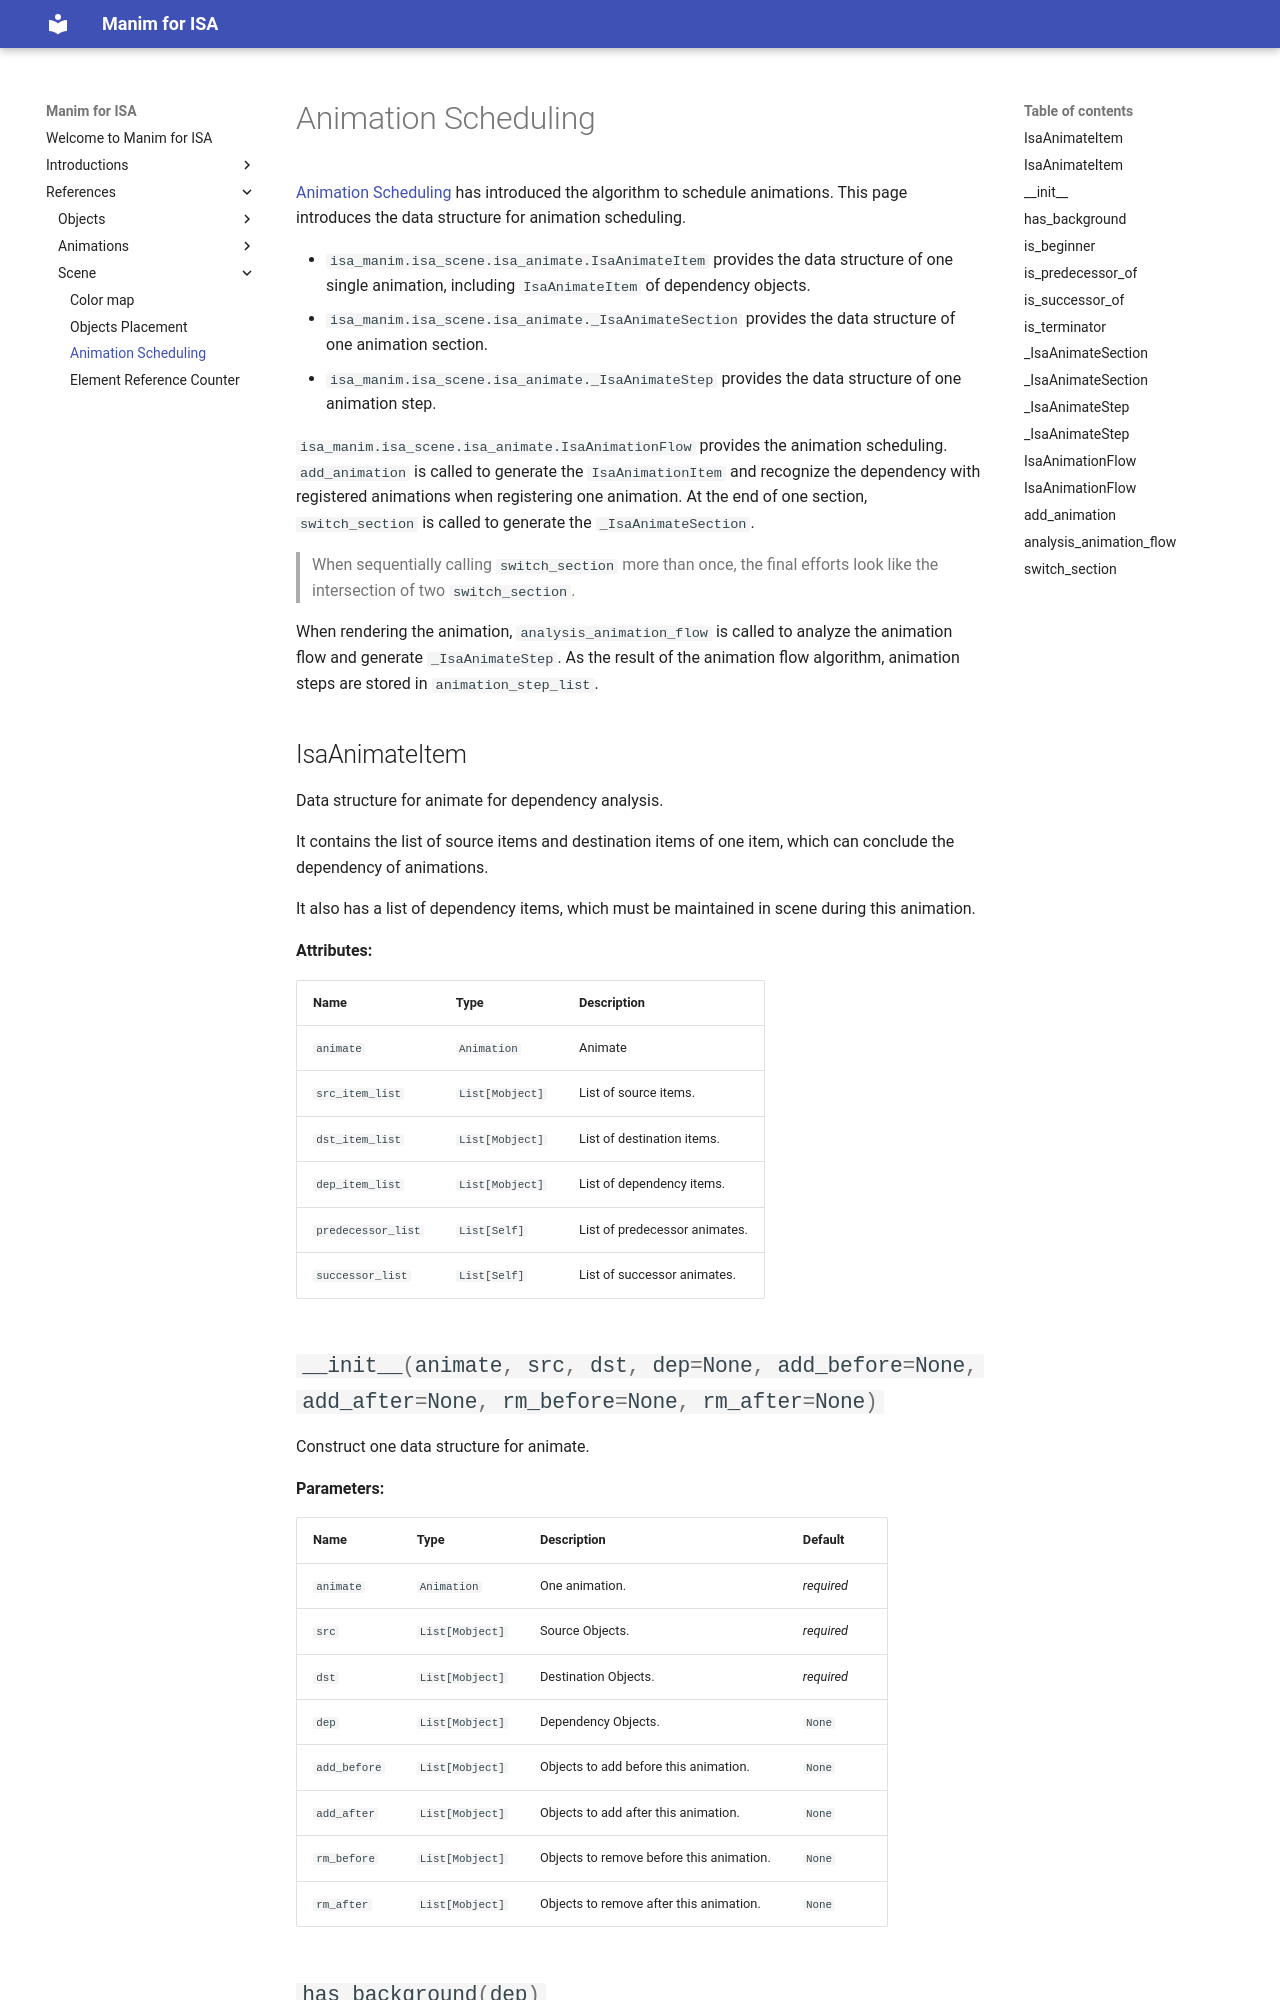

repository: wangeddie67/isa_manim · page: 1-references/30-scene/33-animation-flow/index.html · generator: mkdocs

# Animation Scheduling

[Animation Scheduling](../../0-introductions/03-animation-flow.md) has introduced the
algorithm to schedule animations. This page introduces the data structure for animation
scheduling.
